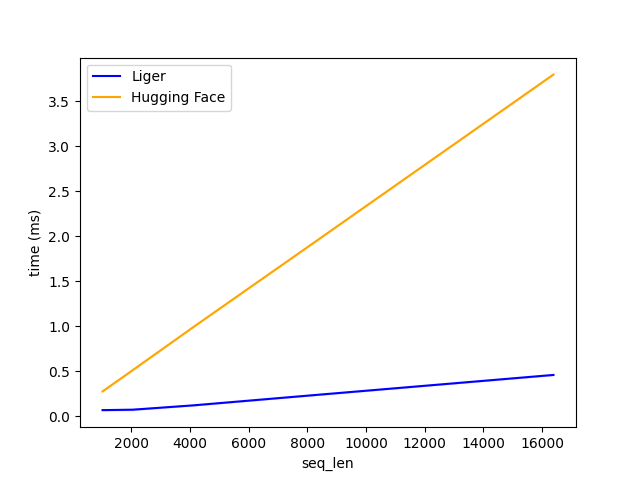

Data behind this chart, as committed beside it:
seq_len, Liger, Hugging Face
1024, 0.1, 0.3
2048, 0.1, 0.5
4096, 0.1, 1.0
8192, 0.2, 1.9
16384, 0.5, 3.8
